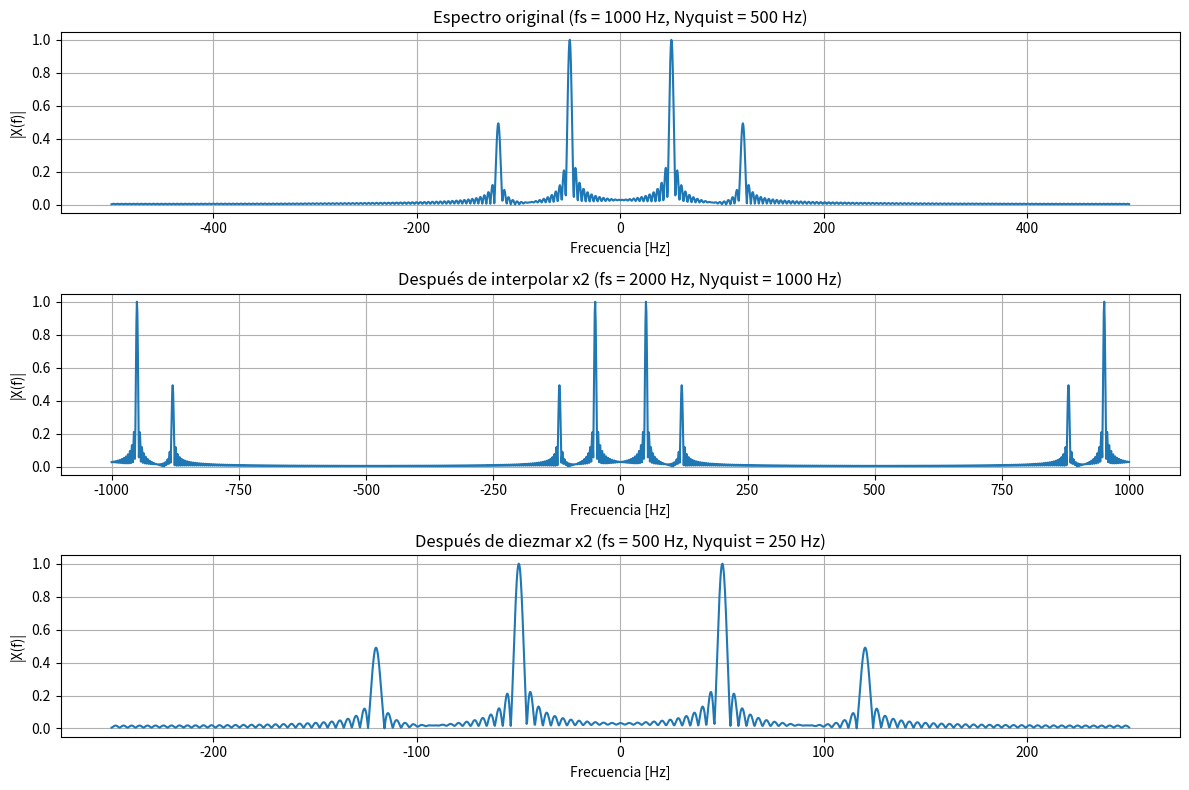

This figure's Python source:
#!/usr/bin/env python3
# -*- coding: utf-8 -*-
"""
Created on Sun Nov  9 16:29:58 2025

[redacted]
"""

import numpy as np
import matplotlib.pyplot as plt
from scipy.signal import freqz

# Señal base (una combinación de senoidales)
fs = 1000        # Frecuencia de muestreo original (Hz)
N = 256          # Número de muestras
t = np.arange(N) / fs
x = np.sin(2*np.pi*50*t) + 0.5*np.sin(2*np.pi*120*t)   # señal original

# --- Interpolación ---
L = 2  # factor de interpolación
x_up = np.zeros(L * len(x))
x_up[::L] = x  # insertar ceros
fs_up = fs * L

# --- Diezmado ---
M = 2  # factor de diezmado
x_down = x[::M]
fs_down = fs / M

# --- Transformadas ---
def spectrum(sig, fs):
    N = len(sig)
    X = np.fft.fftshift(np.fft.fft(sig, 2048))
    f = np.linspace(-fs/2, fs/2, len(X))
    return f, np.abs(X) / np.max(np.abs(X))

f, X = spectrum(x, fs)
f_up, X_up = spectrum(x_up, fs_up)
f_down, X_down = spectrum(x_down, fs_down)

# --- Graficar ---
plt.figure(figsize=(12, 8))

plt.subplot(3, 1, 1)
plt.plot(f, X)
plt.title("Espectro original (fs = %.0f Hz, Nyquist = %.0f Hz)" % (fs, fs/2))
plt.xlabel("Frecuencia [Hz]")
plt.ylabel("|X(f)|")
plt.grid(True)

plt.subplot(3, 1, 2)
plt.plot(f_up, X_up)
plt.title("Después de interpolar x2 (fs = %.0f Hz, Nyquist = %.0f Hz)" % (fs_up, fs_up/2))
plt.xlabel("Frecuencia [Hz]")
plt.ylabel("|X(f)|")
plt.grid(True)

plt.subplot(3, 1, 3)
plt.plot(f_down, X_down)
plt.title("Después de diezmar x2 (fs = %.0f Hz, Nyquist = %.0f Hz)" % (fs_down, fs_down/2))
plt.xlabel("Frecuencia [Hz]")
plt.ylabel("|X(f)|")
plt.grid(True)

plt.tight_layout()
plt.show()
